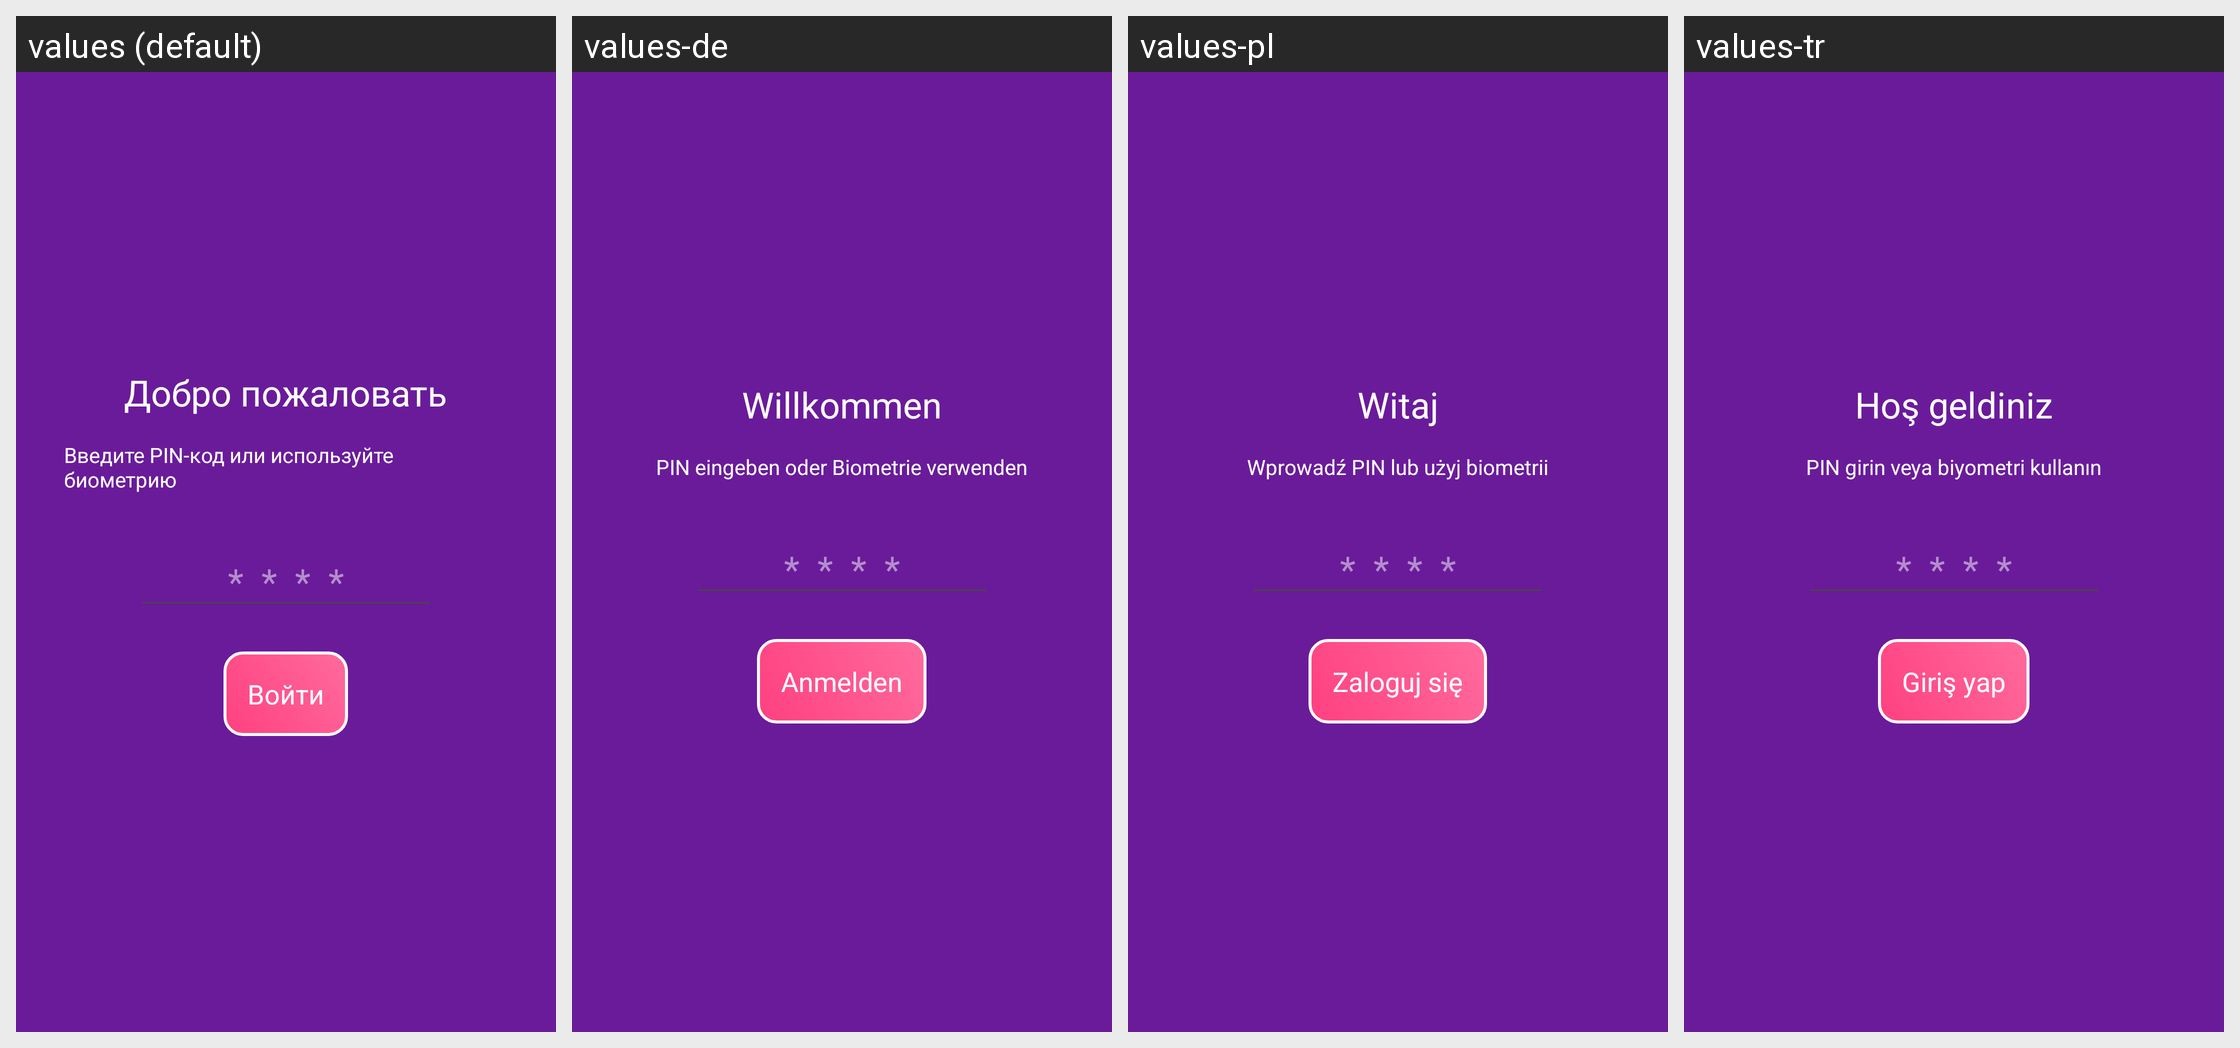

Locale-by-locale string values for the Android screen shown in this grid:
Android screen res/layout/activity_lock_screen.xml rendered under 4 locales, left to right: values (default), values-de, values-pl, values-tr. Device: Nexus 5 (rendered at 1080×1920; each locale shown at half size, 540×960, under a caption strip naming it); theme Theme.MyApplication.NoActionBar.
Other locales in the repository, not shown: values-ar, values-en, values-es, values-fr, values-it, values-pt.
Strings drawn on this screen, with the default value and each locale's value (text and hints the layout hard-codes, and strings that could not be matched under every locale, appear in the picture but are not listed):

lock_welcome
  values: Добро пожаловать
  values-de: Willkommen
  values-pl: Witaj
  values-tr: Hoş geldiniz

lock_prompt
  values: Введите PIN-код или используйте биометрию
  values-de: PIN eingeben oder Biometrie verwenden
  values-pl: Wprowadź PIN lub użyj biometrii
  values-tr: PIN girin veya biyometri kullanın

lock_login
  values: Войти
  values-de: Anmelden
  values-pl: Zaloguj się
  values-tr: Giriş yap
